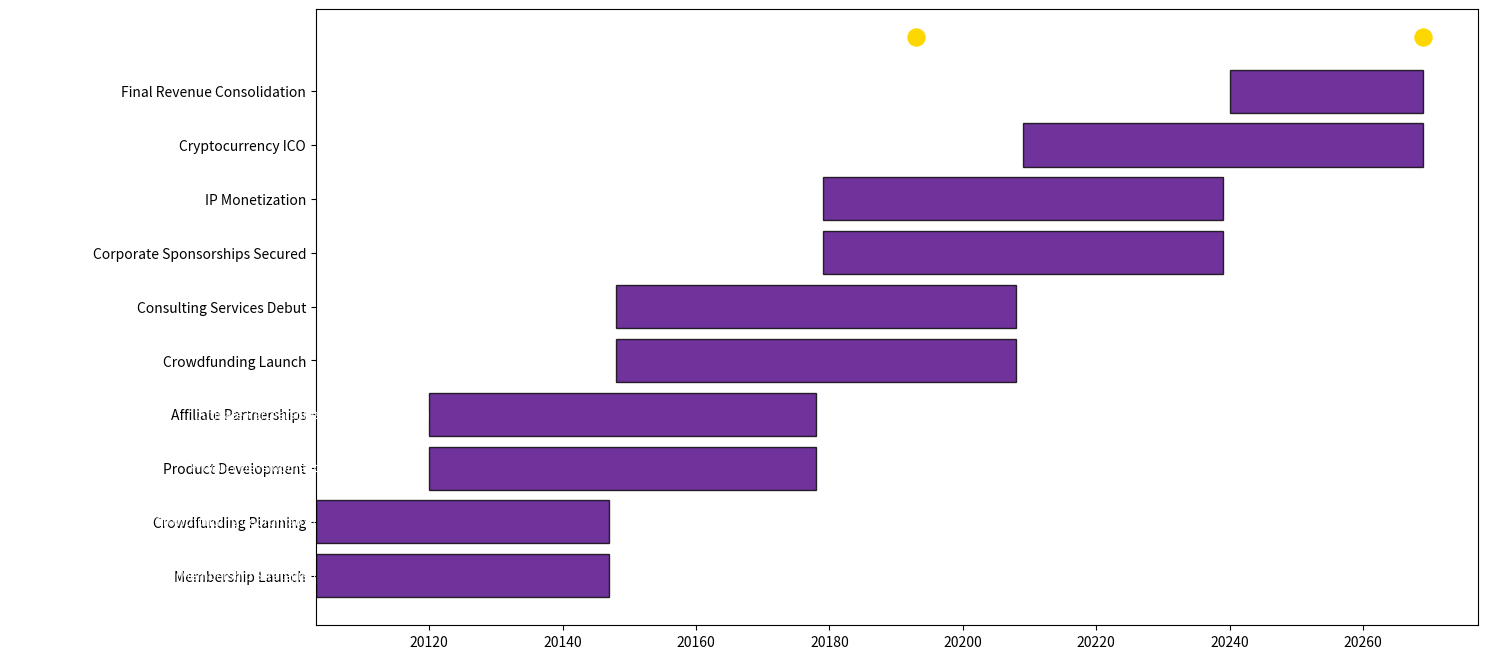

Reproduce this figure in Python. (Note: this script raises an exception after producing the figure.)
import pandas as pd
import matplotlib.pyplot as plt
from matplotlib.dates import date2num
from datetime import datetime

# Data Preparation
data = {
    "Task Name": [
        "Membership Launch", "Crowdfunding Planning", "Product Development",
        "Affiliate Partnerships", "Crowdfunding Launch", "Consulting Services Debut",
        "Corporate Sponsorships Secured", "IP Monetization",
        "Cryptocurrency ICO", "Final Revenue Consolidation"
    ],
    "Start Date": [
        "2025-01-15", "2025-01-15", "2025-02-01",
        "2025-02-01", "2025-03-01", "2025-03-01",
        "2025-04-01", "2025-04-01", "2025-05-01",
        "2025-06-01"
    ],
    "End Date": [
        "2025-02-28", "2025-02-28", "2025-03-31",
        "2025-03-31", "2025-04-30", "2025-04-30",
        "2025-05-31", "2025-05-31", "2025-06-30",
        "2025-06-30"
    ],
    "Owner": [
        "Membership Strategist", "Crowdfunding Coordinator", "Product Manager",
        "Affiliate Manager", "Crowdfunding Coordinator", "Consulting Manager",
        "Sponsorship Liaison", "IP Strategist",
        "Blockchain Lead", "Finance Manager"
    ],
    "Status": [
        "Not Started", "Not Started", "Not Started",
        "Not Started", "Not Started", "Not Started",
        "Not Started", "Not Started",
        "Not Started", "Not Started"
    ],
    "Percentage Complete": [0, 0, 0, 0, 0, 0, 0, 0, 0, 0]
}

# Convert dates to datetime
df = pd.DataFrame(data)
df["Start Date"] = pd.to_datetime(df["Start Date"])
df["End Date"] = pd.to_datetime(df["End Date"])

# Plotting Gantt Chart
fig, ax = plt.subplots(figsize=(15, 8))
for i, task in df.iterrows():
    start = date2num(task["Start Date"])
    end = date2num(task["End Date"])
    ax.barh(
        i, end - start, left=start, color='indigo', alpha=0.8, edgecolor='black'
    )
    ax.text(
        start, i, f"{task['Task Name']} ({task['Owner']})",
        va='center', ha='right', fontsize=9, color='white'
    )

# Adding Milestones
milestones = {
    "Funding Goal Reached": "2025-06-30",
    "First Sponsor Secured": "2025-04-15"
}
for milestone, date in milestones.items():
    date = datetime.strptime(date, "%Y-%m-%d")
    ax.scatter(date2num(date), len(df), color='gold', s=150, label=milestone)

# Formatting Chart
ax.set_yticks(range(len(df)))
ax.set_yticklabels(df["Task Name"])
ax.set_xticks(pd.date_range("2025-01-01", "2025-12-31", freq='M'))
ax.xaxis_date()
plt.title("Novum Phase 2 Execution Timeline", fontsize=16, fontweight='bold')
plt.xlabel("Timeline", fontsize=12)
plt.grid(axis='x', linestyle='--', alpha=0.7)
plt.legend()
plt.tight_layout()

# Show Chart
plt.show()
